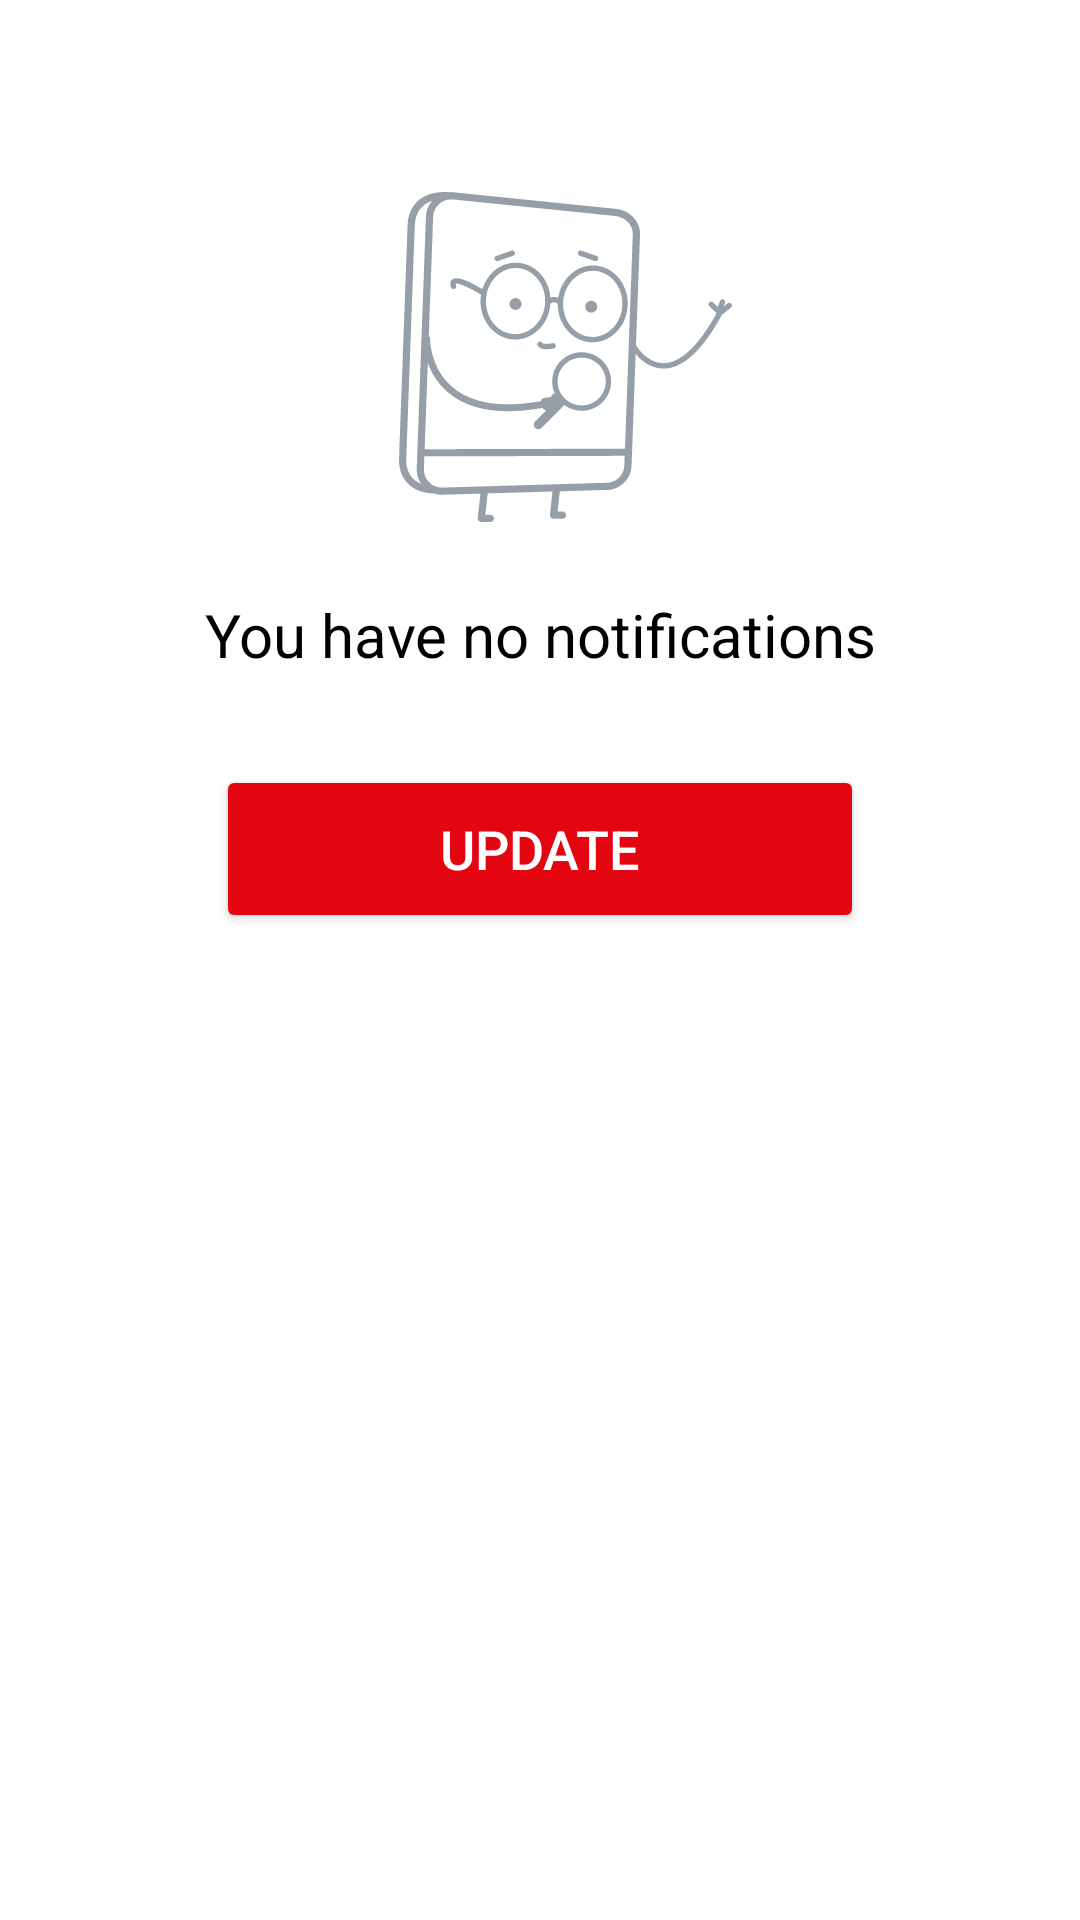

This screen was rendered from an Android layout file. Write that file and the resources it references.
<!-- AndroidManifest.xml: application theme Theme.SmartAdapter -->
<!-- res/layout/layout_item_load_failure.xml -->
<?xml version="1.0" encoding="utf-8"?>
<androidx.constraintlayout.widget.ConstraintLayout xmlns:android="http://schemas.android.com/apk/res/android"
    xmlns:app="http://schemas.android.com/apk/res-auto"
    xmlns:tools="http://schemas.android.com/tools"
    android:layout_width="match_parent"
    android:layout_height="match_parent">

    <ImageView
        android:id="@+id/notification_failure_image"
        android:layout_width="148dp"
        android:layout_height="110dp"
        android:layout_marginTop="64dp"
        android:scaleType="fitXY"
        app:layout_constraintEnd_toEndOf="parent"
        app:layout_constraintStart_toStartOf="parent"
        app:layout_constraintTop_toTopOf="parent"
        app:srcCompat="@drawable/ic_not_found"
        tools:ignore="ContentDescription" />

    <androidx.constraintlayout.widget.Guideline
        android:id="@+id/left_guideline"
        android:layout_width="wrap_content"
        android:layout_height="wrap_content"
        android:orientation="vertical"
        app:layout_constraintGuide_percent="0.1" />

    <androidx.constraintlayout.widget.Guideline
        android:id="@+id/right_guideline"
        android:layout_width="wrap_content"
        android:layout_height="wrap_content"
        android:orientation="vertical"
        app:layout_constraintGuide_percent="0.9" />

    <TextView
        android:id="@+id/notification_failure_message"
        android:layout_width="0dp"
        android:layout_height="wrap_content"
        android:layout_marginTop="24dp"
        android:gravity="center"
        android:text="@string/notification_center_no_notifications"
        android:textColor="@color/ds_text_headline"
        android:textSize="20sp"
        app:layout_constraintEnd_toStartOf="@id/right_guideline"
        app:layout_constraintStart_toEndOf="@id/left_guideline"
        app:layout_constraintTop_toBottomOf="@id/notification_failure_image" />

    <Button
        android:id="@+id/button_update"
        android:layout_width="0dp"
        android:layout_height="?attr/actionBarSize"
        android:layout_margin="30dp"
        android:text="@string/common_update"
        android:textSize="18sp"
        android:theme="@style/ReloadButtonTheme"
        app:layout_constraintEnd_toStartOf="@id/right_guideline"
        app:layout_constraintStart_toEndOf="@id/left_guideline"
        app:layout_constraintTop_toBottomOf="@id/notification_failure_message"
        app:layout_constraintWidth_percent="0.6" />

</androidx.constraintlayout.widget.ConstraintLayout>
<!-- resources referenced by this layout -->
<resources>
  <color name="ds_text_headline">#000000</color>
  <!-- drawable ic_not_found: vector/xml drawable (drawable-v24, 8580 chars, omitted) -->
  <string name="common_update">Update</string>
  <string name="notification_center_no_notifications">You have no notifications</string>
  <style name="ReloadButtonTheme" parent="Widget.MaterialComponents.Button">
          <item name="android:textColor">@android:color/white</item>
          <item name="backgroundTint">@color/ds_mts_red</item>
      </style>
  <style name="Theme.SmartAdapter" parent="Theme.MaterialComponents.DayNight.DarkActionBar">
          
          <item name="colorPrimary">@color/purple_500</item>
          <item name="colorPrimaryVariant">@color/purple_700</item>
          <item name="colorOnPrimary">@color/white</item>
          
          <item name="colorSecondary">@color/teal_200</item>
          <item name="colorSecondaryVariant">@color/teal_700</item>
          <item name="colorOnSecondary">@color/black</item>
          
          <item name="android:statusBarColor" tools:targetApi="l">?attr/colorPrimaryVariant</item>
          
      </style>
  <color name="ds_mts_red">#e30611</color>
  <color name="purple_500">#FF6200EE</color>
  <color name="purple_700">#FF3700B3</color>
  <color name="white">#FFFFFFFF</color>
  <color name="teal_200">#FF03DAC5</color>
  <color name="teal_700">#FF018786</color>
  <color name="black">#FF000000</color>
</resources>
